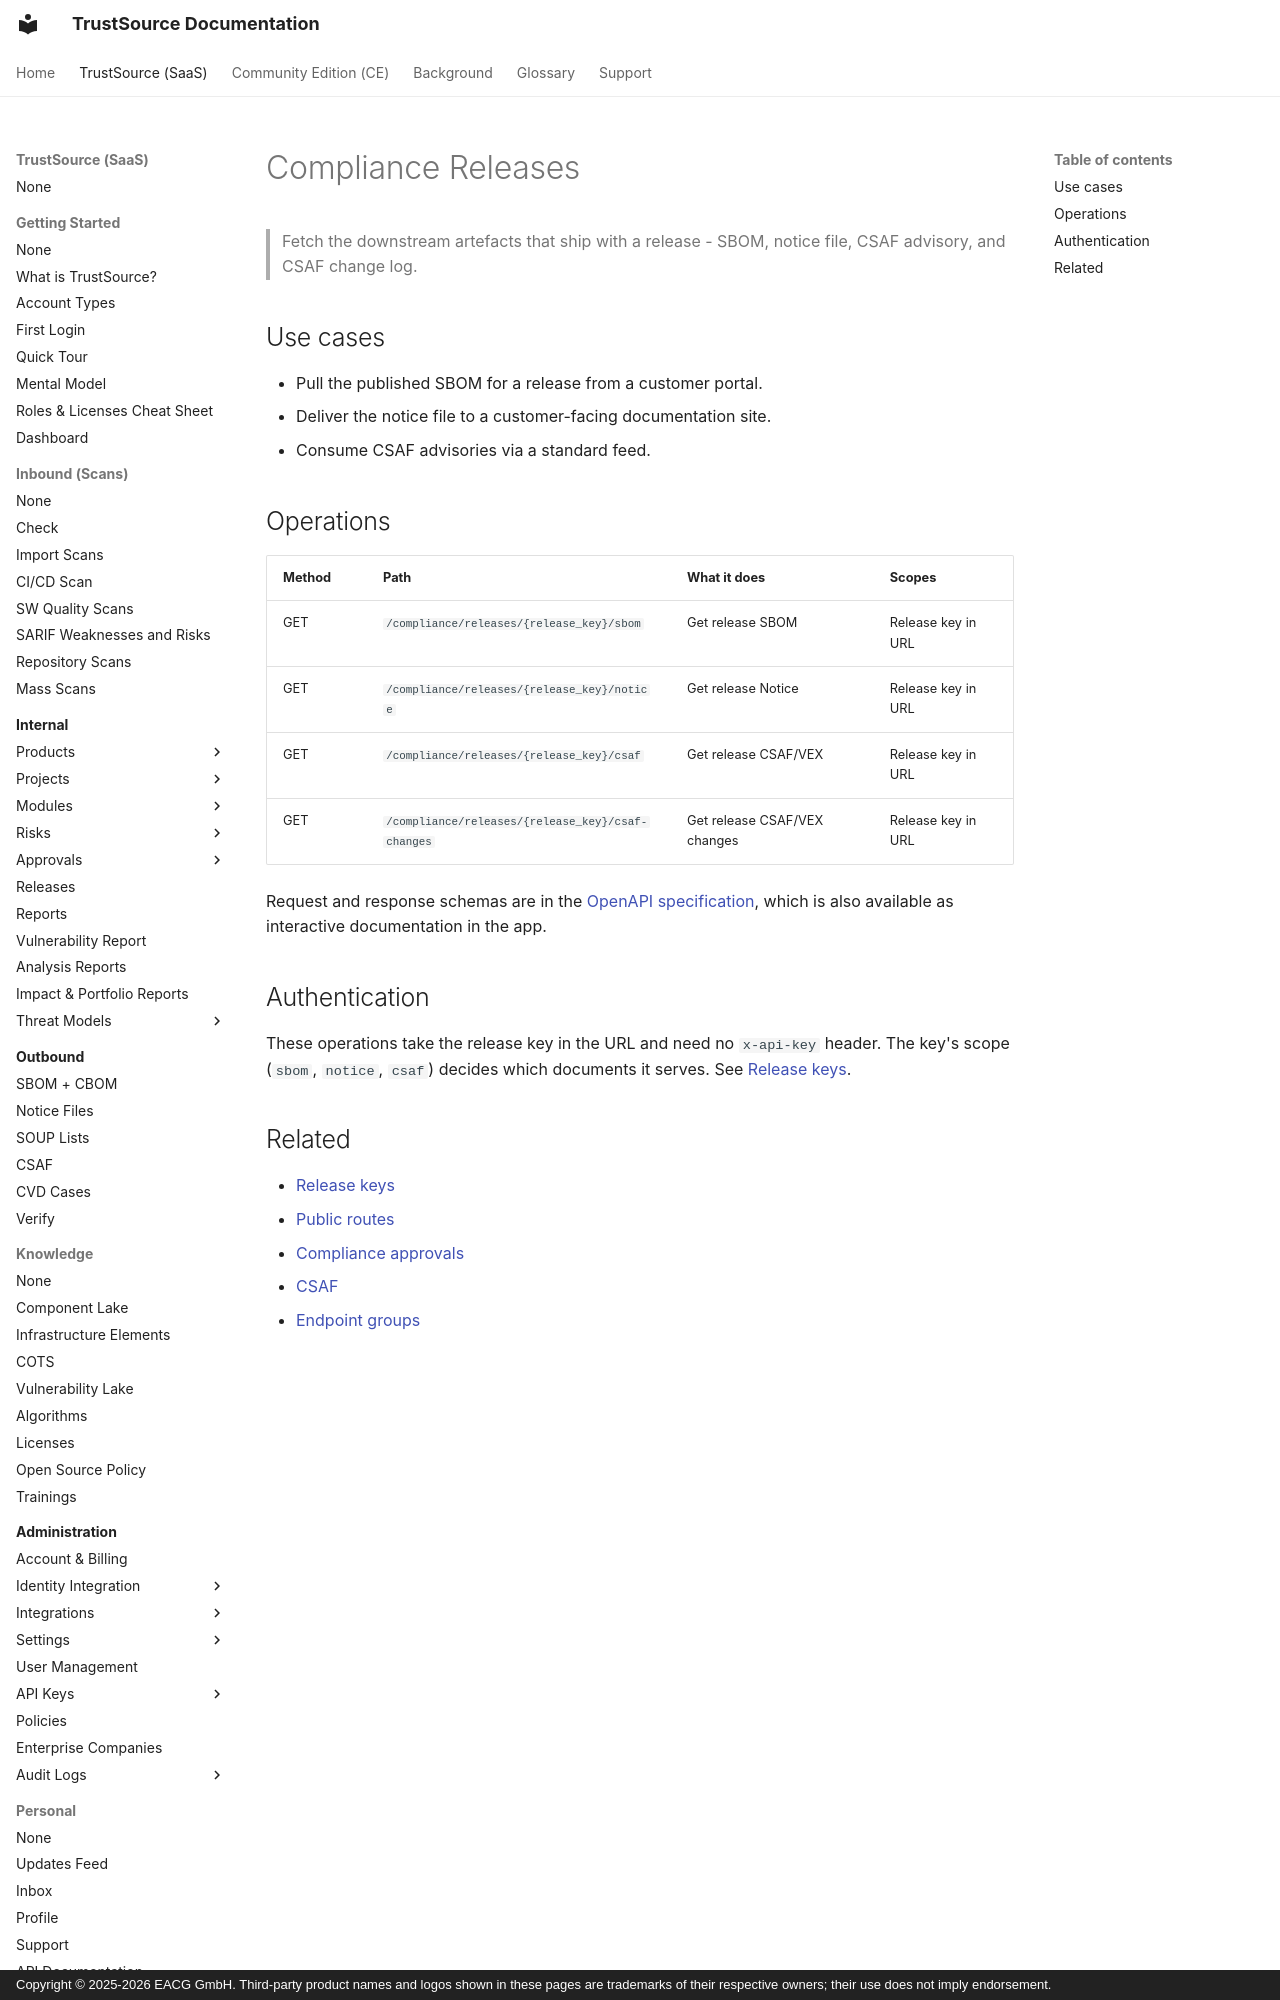

repository: TrustSource/ts-docs · page: v3/09-rest-api/endpoints/compliance-releases/index.html · generator: mkdocs · copyright: Copyright © 2025-2026 EACG GmbH. Third-party product names and logos shown in these pages are trademarks of their respective owners; their use does not imply endorsement.

# Compliance Releases

> Fetch the downstream artefacts that ship with a release - SBOM, notice file, CSAF advisory, and CSAF change log.

## Use cases

- Pull the published SBOM for a release from a customer portal.
- Deliver the notice file to a customer-facing documentation site.
- Consume CSAF advisories via a standard feed.
